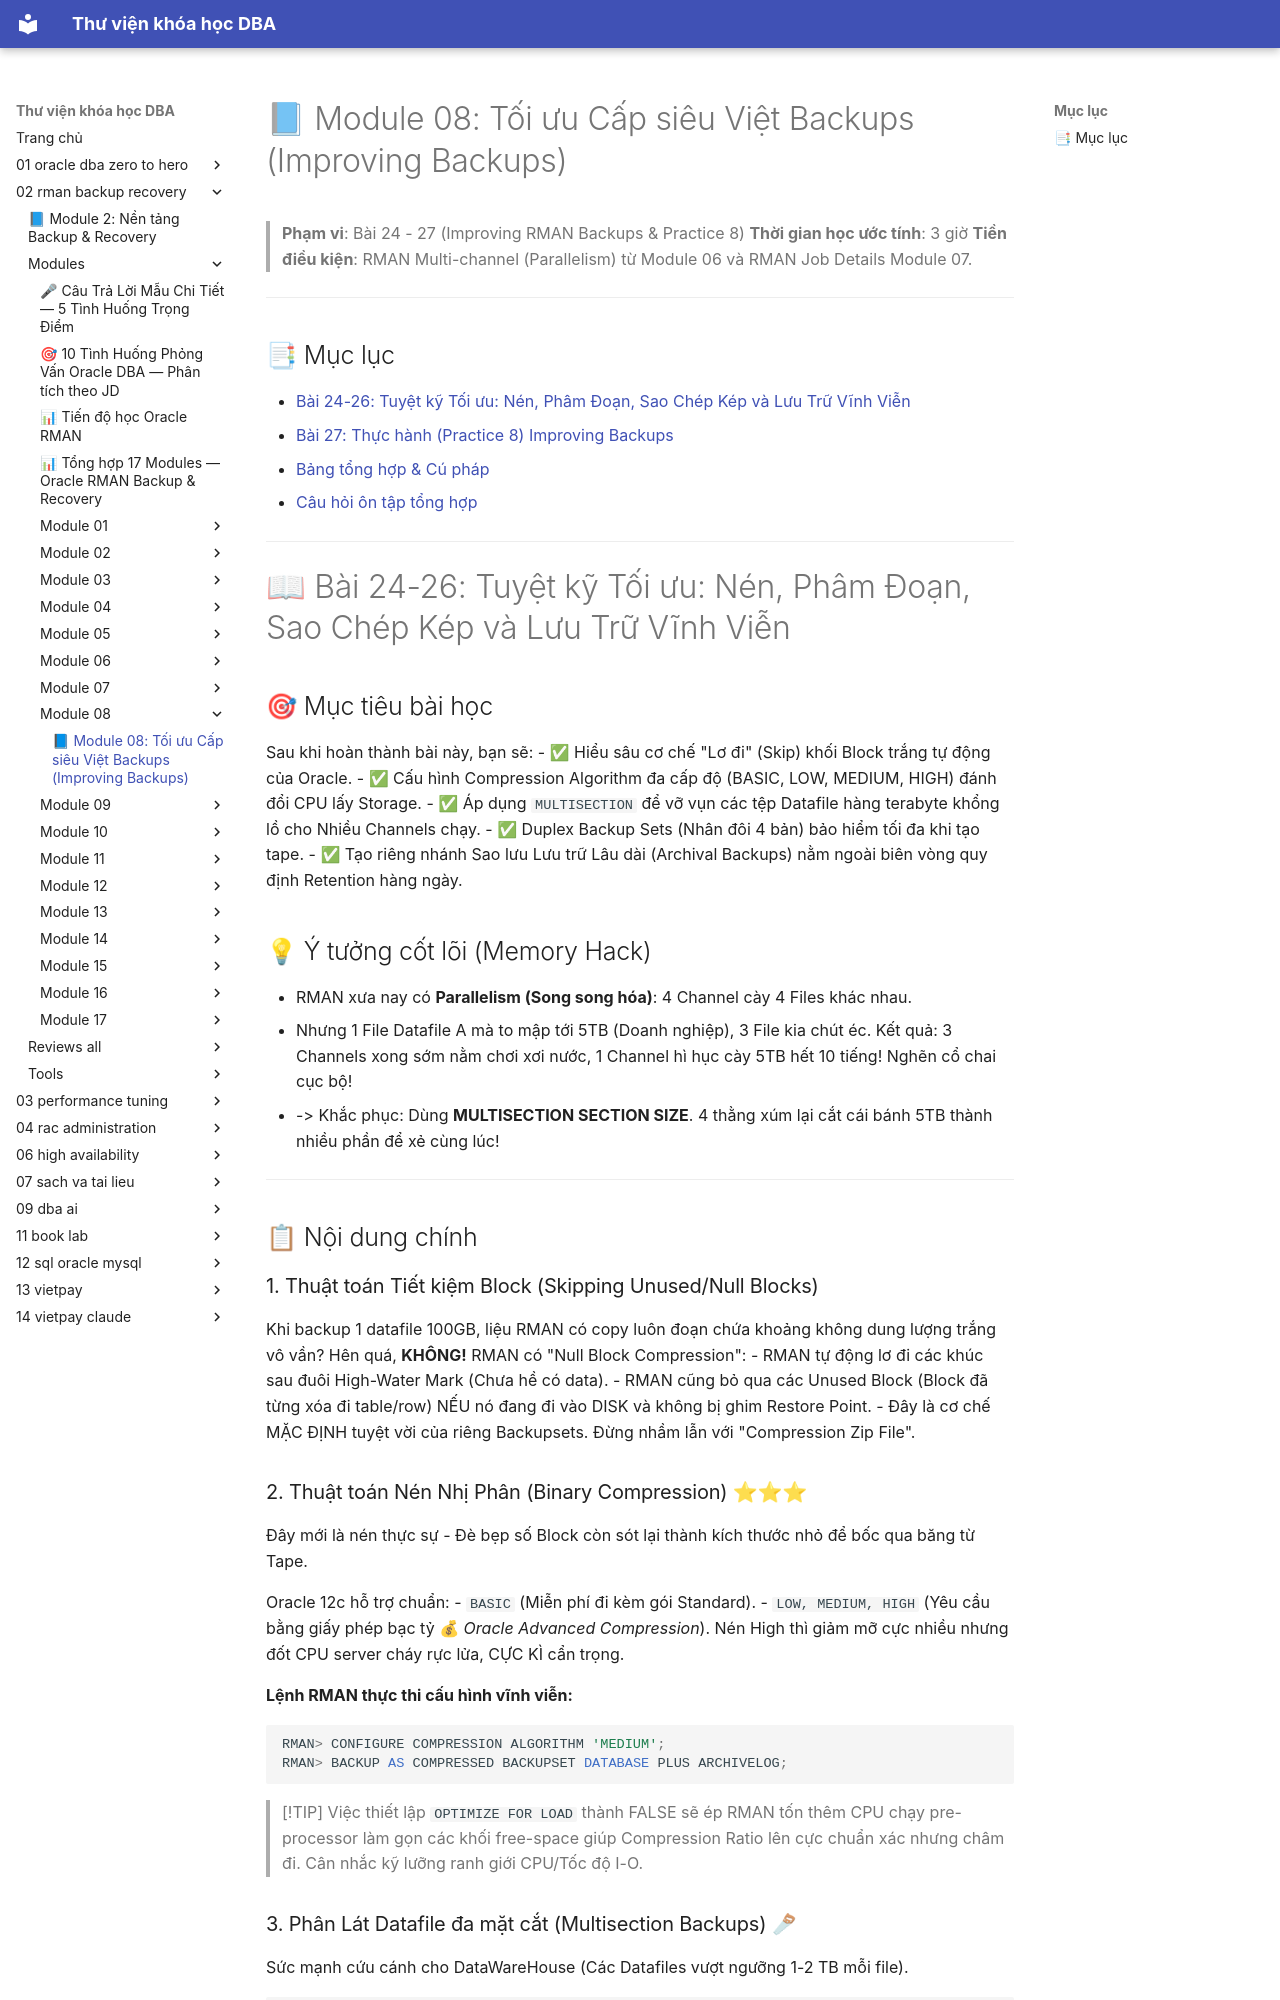

repository: quochuyag/MkDocs_local · page: 02-rman-backup-recovery/modules/module-08/module-08-guide/index.html · generator: mkdocs

---
title: '📘 Module 08: Tối ưu Cấp siêu Việt Backups (Improving Backups)'
course: 02-rman-backup-recovery
source: Oracle-Database-Backup-and-Recovery-using-RMAN/modules/module_08/module_08_guide.md
---

# 📘 Module 08: Tối ưu Cấp siêu Việt Backups (Improving Backups)

> **Phạm vi**: Bài 24 - 27 (Improving RMAN Backups & Practice 8)
> **Thời gian học ước tính**: 3 giờ
> **Tiền điều kiện**: RMAN Multi-channel (Parallelism) từ Module 06 và RMAN Job Details Module 07.

---

## 📑 Mục lục
- [Bài 24-26: Tuyệt kỹ Tối ưu: Nén, Phâm Đoạn, Sao Chép Kép và Lưu Trữ Vĩnh Viễn](#-bài-24-26-tuyệt-kỹ-tối-ưu-nén-phâm-đoạn-sao-chép-kép-và-lưu-trữ-vĩnh-viễn)
- [Bài 27: Thực hành (Practice 8) Improving Backups](#-bài-27-thực-hành-practice-8-improving-backups)
- [Bảng tổng hợp & Cú pháp](#-bảng-tổng-hợp--cú-pháp)
- [Câu hỏi ôn tập tổng hợp](#-câu-hỏi-ôn-tập-tổng-hợp)

---

# 📖 Bài 24-26: Tuyệt kỹ Tối ưu: Nén, Phâm Đoạn, Sao Chép Kép và Lưu Trữ Vĩnh Viễn

## 🎯 Mục tiêu bài học
Sau khi hoàn thành bài này, bạn sẽ:
- ✅ Hiểu sâu cơ chế "Lơ đi" (Skip) khối Block trắng tự động của Oracle.
- ✅ Cấu hình Compression Algorithm đa cấp độ (BASIC, LOW, MEDIUM, HIGH) đánh đổi CPU lấy Storage.
- ✅ Áp dụng `MULTISECTION` để vỡ vụn các tệp Datafile hàng terabyte khổng lồ cho Nhiều Channels chạy.
- ✅ Duplex Backup Sets (Nhân đôi 4 bản) bảo hiểm tối đa khi tạo tape.
- ✅ Tạo riêng nhánh Sao lưu Lưu trữ Lâu dài (Archival Backups) nằm ngoài biên vòng quy định Retention hàng ngày.

## 💡 Ý tưởng cốt lõi (Memory Hack)
- RMAN xưa nay có **Parallelism (Song song hóa)**: 4 Channel cày 4 Files khác nhau. 
- Nhưng 1 File Datafile A mà to mập tới 5TB (Doanh nghiệp), 3 File kia chút éc. Kết quả: 3 Channels xong sớm nằm chơi xơi nước, 1 Channel hì hục cày 5TB hết 10 tiếng! Nghẽn cổ chai cục bộ!
- -> Khắc phục: Dùng **MULTISECTION SECTION SIZE**. 4 thằng xúm lại cắt cái bánh 5TB thành nhiều phần để xẻ cùng lúc!

---

## 📋 Nội dung chính

### 1. Thuật toán Tiết kiệm Block (Skipping Unused/Null Blocks)

Khi backup 1 datafile 100GB, liệu RMAN có copy luôn đoạn chứa khoảng không dung lượng trắng vô vần?
Hên quá, **KHÔNG!** RMAN có "Null Block Compression":
- RMAN tự động lơ đi các khúc sau đuôi High-Water Mark (Chưa hề có data).
- RMAN cũng bỏ qua các Unused Block (Block đã từng xóa đi table/row) NẾU nó đang đi vào DISK và không bị ghim Restore Point.
- Đây là cơ chế MẶC ĐỊNH tuyệt vời của riêng Backupsets. Đừng nhầm lẫn với "Compression Zip File".

### 2. Thuật toán Nén Nhị Phân (Binary Compression) ⭐⭐⭐

Đây mới là nén thực sự - Đè bẹp số Block còn sót lại thành kích thước nhỏ để bốc qua băng từ Tape.

Oracle 12c hỗ trợ chuẩn:
- `BASIC` (Miễn phí đi kèm gói Standard).
- `LOW, MEDIUM, HIGH` (Yêu cầu bằng giấy phép bạc tỷ 💰 *Oracle Advanced Compression*). Nén High thì giảm mỡ cực nhiều nhưng đốt CPU server cháy rực lửa, CỰC KÌ cẩn trọng.

**Lệnh RMAN thực thi cấu hình vĩnh viễn:**
```sql
RMAN> CONFIGURE COMPRESSION ALGORITHM 'MEDIUM';
RMAN> BACKUP AS COMPRESSED BACKUPSET DATABASE PLUS ARCHIVELOG;
```
> [!TIP]
> Việc thiết lập `OPTIMIZE FOR LOAD` thành FALSE sẽ ép RMAN tốn thêm CPU chạy pre-processor làm gọn các khối free-space giúp Compression Ratio lên cực chuẩn xác nhưng châm đi. Cân nhắc kỹ lưỡng ranh giới CPU/Tốc độ I-O.
